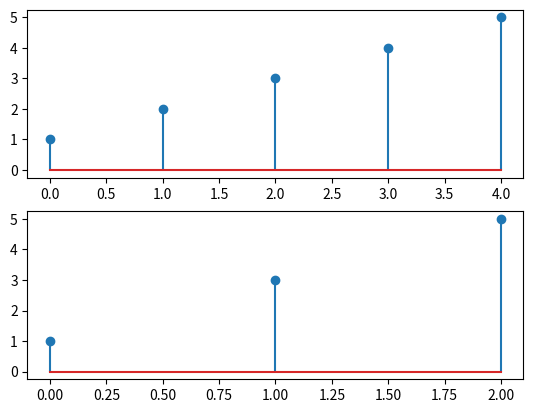

Python code for this plot:
import numpy as np
from matplotlib import pyplot as plt
x=[1,2,3,4,5]
l=2
downsampled_x=x[::l]
print(downsampled_x)
plt.subplot(2,1,1)
plt.stem(x)
plt.subplot(2,1,2)
plt.stem(downsampled_x)
plt.show()

